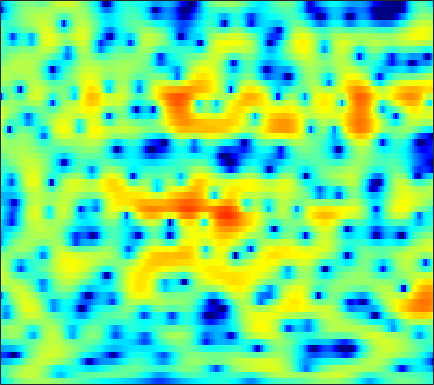

The file beside this chart, header and first rows:
-6.7039, -5.8506, -4.7942, -3.8406, -3.1861, -2.3897, -1.6786, -1.1951, -0.62345, -0.12992, 0.28867, 0.55467, 0.85576, 1.0933, 1.2347, 1.37, 1.4521, 1.4794, 1.4674, 1.4102, 1.3169, 1.2205, 1.0684, 0.89259
-4.14, -3.331, -2.32, -1.394, -0.7578, 0.01294, 0.6925, 1.14, 1.657, 2.081, 2.407, 2.587, 2.736, 2.781, 2.741, 2.587, 2.308, 2.012, 1.494, 0.8204, -0.01663, -0.7633, -1.926, -3.278
-3.153, -2.803, -2.289, -1.734, -1.303, -0.7141, -0.1306, 0.2977, 0.8395, 1.339, 1.778, 2.06, 2.359, 2.561, 2.64, 2.642, 2.508, 2.312, 1.914, 1.354, 0.6199, -0.05109, -1.093, -2.28
-9.149, -8.851, -8.474, -8.067, -7.697, -7.066, -6.258, -5.525, -4.42, -3.261, -2.113, -1.304, -0.3209, 0.5326, 1.081, 1.681, 2.139, 2.383, 2.595, 2.678, 2.648, 2.559, 2.368, 2.104
-13.79, -13.54, -13.85, -15.06, -16.86, -21.77, -39.45, -22.52, -14.67, -10.26, -7.162, -5.34, -3.374, -1.797, -0.82, 0.2654, 1.143, 1.677, 2.25, 2.677, 2.974, 3.125, 3.235, 3.252
-9.213, -8.956, -8.706, -8.564, -8.482, -8.331, -7.963, -7.507, -6.673, -5.642, -4.526, -3.687, -2.619, -1.624, -0.9423, -0.129, 0.5904, 1.063, 1.623, 2.089, 2.456, 2.67, 2.87, 2.976
-4.313, -3.918, -3.475, -3.123, -2.887, -2.629, -2.427, -2.304, -2.173, -2.065, -1.971, -1.895, -1.785, -1.613, -1.414, -1.04, -0.523, -0.07187, 0.5668, 1.191, 1.739, 2.079, 2.417, 2.598
-0.5837, -0.09494, 0.4291, 0.799, 0.9802, 1.095, 1.046, 0.8901, 0.499, -0.1291, -1.085, -2.073, -3.842, -6.193, -8.101, -9.121, -6.977, -4.749, -2.211, -0.2918, 1.088, 1.83, 2.481, 2.791
-0.3503, 0.1008, 0.5883, 0.9633, 1.184, 1.359, 1.403, 1.328, 1.077, 0.5986, -0.1487, -0.8775, -2.1, -3.467, -4.343, -4.733, -3.948, -2.869, -1.365, -0.06875, 0.9057, 1.428, 1.85, 1.97
-2.522, -2.417, -2.187, -1.812, -1.46, -0.9175, -0.3493, 0.04341, 0.4674, 0.7497, 0.9092, 0.9485, 0.9284, 0.8651, 0.8169, 0.8014, 0.8562, 0.9186, 1.038, 1.12, 1.148, 1.105, 0.9508, 0.6973
-6.803, -8.479, -10.27, -9.542, -7.598, -4.88, -2.594, -1.218, 0.2404, 1.324, 2.117, 2.557, 2.938, 3.123, 3.163, 3.076, 2.863, 2.609, 2.163, 1.604, 0.9392, 0.3883, -0.3612, -1.071
-6.255, -7.595, -8.856, -8.162, -6.518, -3.995, -1.7, -0.2623, 1.282, 2.482, 3.361, 3.805, 4.175, 4.294, 4.228, 3.934, 3.404, 2.834, 1.838, 0.5229, -1.17, -2.74, -5.283, -8.111
-5.99, -5.513, -4.465, -3.188, -2.168, -0.8085, 0.4641, 1.313, 2.296, 3.051, 3.57, 3.804, 3.916, 3.808, 3.582, 3.092, 2.39, 1.726, 0.6442, -0.694, -2.34, -3.823, -6.14, -8.604
-11.87, -7.84, -4.402, -2.088, -0.7801, 0.5891, 1.644, 2.255, 2.857, 3.226, 3.361, 3.325, 3.094, 2.652, 2.181, 1.412, 0.5063, -0.2113, -1.163, -1.994, -2.661, -3.012, -3.307, -3.387
-0.5, -0.182, 0.4431, 1.123, 1.595, 2.122, 2.501, 2.689, 2.801, 2.745, 2.505, 2.201, 1.585, 0.7128, -0.1486, -1.605, -3.499, -5.224, -7.751, -9.53, -8.954, -7.476, -5.384, -3.647
2.732, 2.595, 2.427, 2.26, 2.127, 1.923, 1.673, 1.468, 1.159, 0.8039, 0.4074, 0.04461, -0.5502, -1.328, -2.077, -3.368, -5.104, -6.743, -9.295, -11.08, -9.969, -7.947, -5.306, -3.195
3.097, 2.705, 2.093, 1.377, 0.7655, -0.1297, -1.069, -1.758, -2.549, -3.074, -3.292, -3.296, -3.183, -3.093, -3.078, -3.164, -3.303, -3.413, -3.474, -3.308, -2.843, -2.317, -1.458, -0.5048
2.647, 2.121, 1.244, 0.1086, -0.9636, -2.773, -5.191, -7.544, -11.4, -13.83, -11.39, -9.021, -6.62, -5.011, -4.172, -3.357, -2.796, -2.452, -2.024, -1.555, -1.01, -0.5323, 0.1784, 0.9373
1.919, 1.563, 0.9348, 0.0701, -0.768, -2.196, -4.028, -5.632, -7.75, -8.788, -7.968, -6.769, -5.274, -4.191, -3.645, -3.231, -3.092, -3.074, -3.034, -2.803, -2.252, -1.626, -0.591, 0.5184
0.2832, 0.4283, 0.5438, 0.5261, 0.42, 0.1594, -0.1917, -0.4729, -0.7958, -1.02, -1.109, -1.122, -1.183, -1.396, -1.738, -2.55, -3.888, -5.375, -8.176, -11.2, -10.09, -7.158, -3.709, -1.152
-4.128, -3.027, -1.788, -0.8151, -0.2326, 0.3626, 0.7959, 1.018, 1.219, 1.339, 1.365, 1.307, 1.103, 0.717, 0.2553, -0.6284, -1.897, -3.117, -4.993, -6.396, -5.962, -4.558, -2.411, -0.589
-9.296, -7.204, -5.094, -3.484, -2.527, -1.477, -0.6467, -0.1302, 0.4434, 0.8962, 1.226, 1.385, 1.498, 1.468, 1.372, 1.132, 0.8067, 0.5421, 0.239, 0.07287, 0.1226, 0.2832, 0.6048, 0.9275
-8.97, -7.884, -6.588, -5.427, -4.656, -3.703, -2.8, -2.13, -1.291, -0.5258, 0.1468, 0.595, 1.083, 1.45, 1.645, 1.816, 1.899, 1.922, 1.908, 1.877, 1.827, 1.791, 1.725, 1.593
-7.93, -7.803, -7.672, -7.548, -7.33, -6.796, -5.898, -5.033, -3.745, -2.425, -1.197, -0.3682, 0.5605, 1.307, 1.732, 2.146, 2.393, 2.484, 2.504, 2.438, 2.313, 2.196, 2.012, 1.82
-6.966, -7.86, -9.501, -11.82, -13.95, -15.68, -13.27, -10.41, -7.021, -4.329, -2.165, -0.8459, 0.5668, 1.651, 2.255, 2.765, 2.985, 2.968, 2.741, 2.33, 1.832, 1.489, 1.167, 1.083
-5.005, -6.244, -8.277, -10.74, -12.69, -14.15, -12.52, -10.26, -7.112, -4.28, -1.814, -0.2804, 1.417, 2.664, 3.311, 3.803, 3.84, 3.562, 2.696, 1.233, -0.9134, -2.891, -4.809, -3.953
-4.828, -5.813, -7.355, -9.159, -10.6, -12.29, -12.79, -11.68, -8.774, -5.578, -2.746, -0.9591, 0.9909, 2.389, 3.127, 3.695, 3.762, 3.472, 2.604, 1.078, -1.214, -3.434, -5.803, -4.609
-7.517, -7.939, -8.959, -10.52, -12.25, -15.61, -18.81, -16.78, -11.47, -7.306, -4.217, -2.369, -0.4477, 0.9872, 1.773, 2.439, 2.73, 2.711, 2.443, 1.949, 1.368, 0.9896, 0.7089, 0.766
-8.803, -8.408, -8.279, -8.426, -8.551, -8.544, -8.116, -7.397, -6.004, -4.298, -2.59, -1.398, -0.02875, 1.049, 1.659, 2.2, 2.451, 2.466, 2.269, 1.909, 1.482, 1.167, 0.8518, 0.7403
-6.452, -6.5, -6.706, -6.955, -7.021, -6.692, -5.862, -4.946, -3.446, -1.887, -0.4163, 0.5726, 1.683, 2.537, 2.967, 3.268, 3.238, 3, 2.396, 1.462, 0.2546, -0.7747, -2.04, -2.731
-4.155, -5.075, -6.814, -9.344, -11.82, -13.63, -10.1, -6.934, -3.553, -1.002, 0.9544, 2.096, 3.251, 4.028, 4.367, 4.494, 4.236, 3.768, 2.747, 1.167, -1.203, -3.763, -9.333, -27.85
-3.523, -4.223, -5.516, -7.233, -8.551, -9.068, -7.157, -5.05, -2.433, -0.3122, 1.352, 2.323, 3.293, 3.898, 4.143, 4.184, 3.906, 3.481, 2.616, 1.418, -0.06839, -1.325, -2.947, -4.058
-3.317, -3.103, -2.946, -2.825, -2.665, -2.259, -1.575, -0.9171, 0.05185, 1.014, 1.868, 2.403, 2.955, 3.289, 3.409, 3.371, 3.12, 2.793, 2.188, 1.404, 0.4781, -0.2729, -1.323, -2.379
-2.83, -2.159, -1.457, -0.894, -0.5086, -0.01477, 0.4771, 0.8568, 1.345, 1.811, 2.211, 2.45, 2.675, 2.792, 2.782, 2.654, 2.387, 2.101, 1.605, 0.9839, 0.2339, -0.4155, -1.404, -2.582
-1.389, -0.8875, -0.3262, 0.1446, 0.4522, 0.8221, 1.155, 1.379, 1.65, 1.869, 2.029, 2.104, 2.128, 2.065, 1.957, 1.738, 1.435, 1.157, 0.7236, 0.2272, -0.3267, -0.7928, -1.484, -2.287
0.3161, 0.4432, 0.5982, 0.7493, 0.8612, 1.017, 1.18, 1.292, 1.426, 1.511, 1.533, 1.502, 1.386, 1.164, 0.9534, 0.5979, 0.1862, -0.143, -0.5706, -0.9576, -1.274, -1.458, -1.659, -1.826
1.686, 1.375, 0.9968, 0.7184, 0.6098, 0.5994, 0.7078, 0.8359, 0.9897, 1.096, 1.101, 1.02, 0.7974, 0.4344, 0.05402, -0.5865, -1.363, -1.993, -2.792, -3.344, -3.457, -3.212, -2.583, -1.813
2.36, 1.24, -0.3081, -1.553, -1.969, -1.734, -0.9994, -0.404, 0.2272, 0.6127, 0.748, 0.6989, 0.4417, 0.00061, -0.5129, -1.471, -2.875, -4.359, -7.202, -11.07, -11.83, -8.719, -4.743, -1.913
2.071, -0.2057, -4.721, -13.9, -23.09, -8.694, -4.386, -2.724, -1.51, -1.09, -1.146, -1.352, -1.704, -2.055, -2.253, -2.611, -3.268, -4.062, -5.532, -7.034, -6.876, -5.214, -2.45, -0.04341
2.761, 1.39, -0.5697, -2.281, -2.998, -3.13, -2.862, -2.783, -3.098, -4.06, -5.77, -7.558, -9.853, -9.936, -8.341, -6.128, -4.522, -3.694, -2.901, -2.238, -1.487, -0.8228, 0.1948, 1.252
3.538, 2.854, 1.935, 1.095, 0.5194, -0.1866, -0.8876, -1.5, -2.621, -4.184, -6.483, -8.819, -12.24, -12.15, -9.55, -6.441, -4.28, -3.126, -2.038, -1.288, -0.7244, -0.354, 0.1027, 0.5936
3.187, 2.75, 2.243, 1.791, 1.459, 0.9935, 0.469, 0.03365, -0.5991, -1.315, -2.031, -2.491, -2.825, -2.756, -2.452, -1.839, -1.243, -0.8834, -0.6244, -0.6432, -0.941, -1.305, -1.862, -2.229
0.365, 0.282, 0.5577, 0.8705, 1.014, 1.027, 0.8448, 0.642, 0.4042, 0.2634, 0.3229, 0.4634, 0.7598, 1.16, 1.421, 1.691, 1.816, 1.735, 1.348, 0.5281, -0.8836, -2.515, -5.846, -11.55
-14.83, -7.47, -3.135, -1.168, -0.5365, -0.4827, -1.088, -1.826, -2.78, -2.868, -1.839, -0.6894, 0.8037, 2.018, 2.716, 3.323, 3.58, 3.529, 3.132, 2.332, 1.111, -0.0844, -1.96, -3.691
-2.056, -1.887, -1.267, -0.8672, -0.9705, -1.792, -3.654, -6.134, -12.58, -19.69, -8.123, -4.213, -1.007, 0.9786, 1.993, 2.848, 3.233, 3.286, 3.07, 2.594, 1.918, 1.359, 0.6406, 0.06369
1.51, 1.282, 1.026, 0.7172, 0.3878, -0.2337, -1.067, -1.74, -2.485, -2.555, -1.842, -0.9786, 0.1921, 1.16, 1.675, 2.079, 2.168, 2.039, 1.638, 1.014, 0.2321, -0.4058, -1.219, -1.832
1.978, 1.93, 1.855, 1.743, 1.638, 1.462, 1.268, 1.146, 1.056, 1.085, 1.232, 1.397, 1.63, 1.798, 1.827, 1.7, 1.348, 0.8982, 0.03395, -1.173, -2.732, -4.149, -6.279, -8.188
1.079, 1.306, 1.564, 1.772, 1.89, 2.006, 2.088, 2.13, 2.192, 2.238, 2.28, 2.283, 2.244, 2.119, 1.956, 1.595, 1.025, 0.4306, -0.6467, -2.129, -4.172, -6.234, -10.12, -16.49
-0.685, -0.1239, 0.5007, 0.9973, 1.293, 1.611, 1.86, 2, 2.145, 2.237, 2.292, 2.297, 2.243, 2.121, 1.972, 1.669, 1.228, 0.7962, 0.04329, -0.9273, -2.151, -3.182, -4.625, -5.842
-2.49, -1.601, -0.7218, -0.1064, 0.25, 0.6196, 0.9122, 1.11, 1.315, 1.475, 1.571, 1.614, 1.635, 1.625, 1.604, 1.566, 1.508, 1.427, 1.244, 0.9403, 0.5149, 0.1118, -0.4969, -1.177
-2.872, -2.227, -1.759, -1.587, -1.544, -1.468, -1.257, -1.001, -0.6105, -0.29, -0.1485, -0.165, -0.279, -0.3713, -0.3043, 0.06502, 0.6894, 1.212, 1.859, 2.335, 2.603, 2.638, 2.486, 2.102
-2.3, -2.569, -3.424, -4.898, -6.361, -8.003, -7.679, -6.348, -4.501, -3.348, -3.024, -3.383, -4.726, -6.915, -8.162, -6.622, -3.255, -1.067, 1.121, 2.616, 3.55, 3.967, 4.183, 4.088
-2.001, -2.701, -4.188, -6.613, -9.328, -13.93, -12.91, -9.434, -6.189, -4.455, -3.844, -4.057, -5.286, -7.498, -8.879, -7.145, -3.482, -1.174, 1.131, 2.707, 3.697, 4.132, 4.353, 4.224
-2.081, -2.418, -2.979, -3.607, -4.038, -4.327, -4.107, -3.664, -2.888, -2.154, -1.633, -1.389, -1.201, -1.014, -0.7537, -0.1155, 0.7891, 1.54, 2.463, 3.179, 3.622, 3.737, 3.597, 3.089
-3.803, -3.712, -3.513, -3.229, -2.973, -2.57, -2.094, -1.691, -1.143, -0.5951, -0.09517, 0.2383, 0.649, 1.042, 1.348, 1.762, 2.183, 2.486, 2.826, 3.042, 3.084, 2.969, 2.578, 1.859
-8.026, -7.303, -6.126, -4.94, -4.108, -3.113, -2.245, -1.659, -0.9612, -0.3568, 0.1712, 0.5191, 0.9226, 1.272, 1.507, 1.778, 2.011, 2.148, 2.286, 2.351, 2.314, 2.213, 1.945, 1.503
-16.76, -12.67, -9.104, -6.684, -5.306, -3.853, -2.71, -2.015, -1.234, -0.6087, -0.1042, 0.2079, 0.5393, 0.7827, 0.9073, 1.026, 1.098, 1.134, 1.179, 1.239, 1.322, 1.388, 1.47, 1.511
-10.71, -9.308, -7.391, -5.745, -4.714, -3.579, -2.658, -2.076, -1.432, -0.9067, -0.5034, -0.282, -0.09063, -0.0318, -0.07312, -0.2306, -0.4791, -0.6727, -0.8741, -0.8885, -0.6185, -0.245, 0.4176, 1.139
